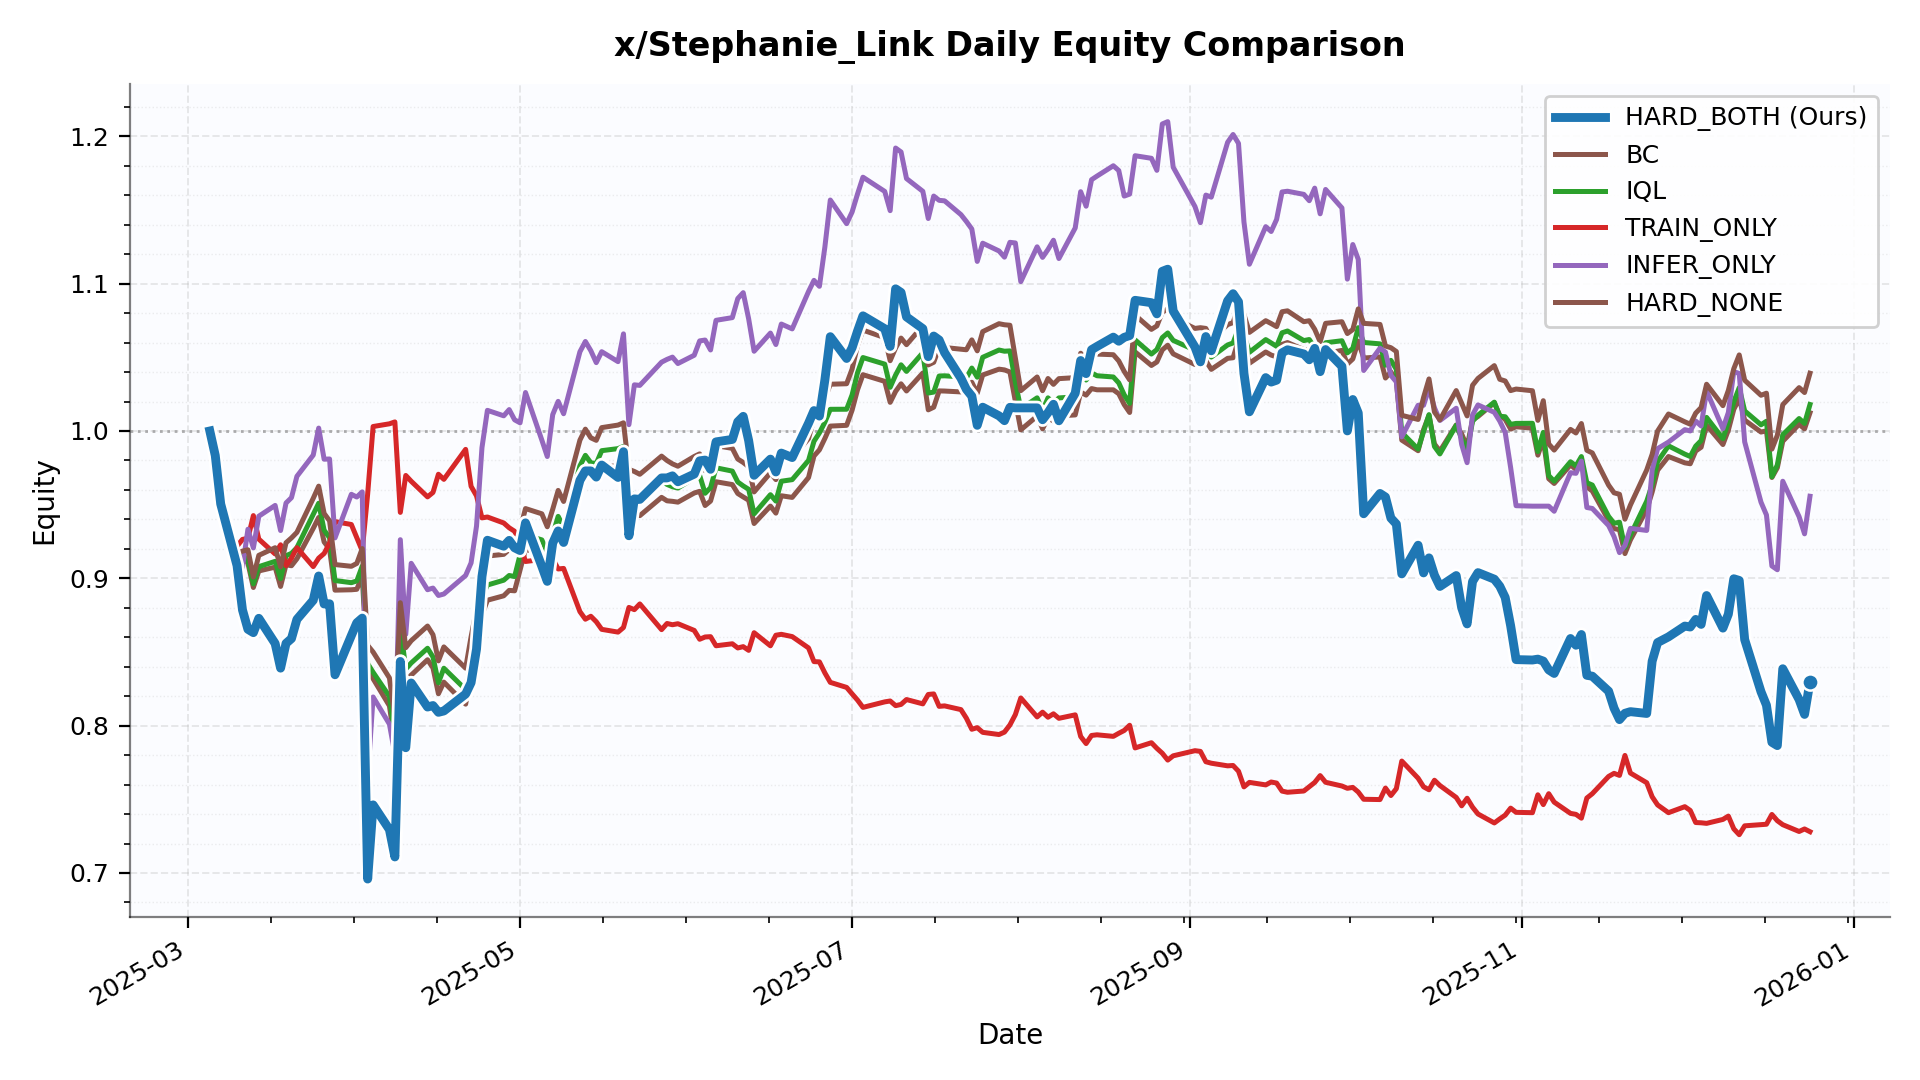

Values plotted in this chart, from the file beside it:
date, HARD_BOTH, BC, IQL, TRAIN_ONLY, INFER_ONLY, HARD_NONE
2025-03-05, 1.0, 1.0, 1.0, 1.0, 1.0, 1.0
2025-03-06, 0.9834, 0.9834, 0.9834, 0.9834, 0.9834, 0.9834
2025-03-07, 0.9505, 0.9505, 0.9505, 0.9505, 0.9505, 0.9505
2025-03-10, 0.9086, 0.9173, 0.9171, 0.9219, 0.9086, 0.9171
2025-03-11, 0.8786, 0.9149, 0.9158, 0.9264, 0.9075, 0.9185
2025-03-12, 0.8654, 0.9103, 0.9124, 0.9271, 0.9333, 0.9194
2025-03-13, 0.8631, 0.8938, 0.8962, 0.9426, 0.9206, 0.9009
2025-03-14, 0.8729, 0.905, 0.9079, 0.9266, 0.9422, 0.9156
2025-03-17, 0.8558, 0.9076, 0.9115, 0.9165, 0.9495, 0.9208
2025-03-18, 0.839, 0.8945, 0.8998, 0.9228, 0.9325, 0.9078
2025-03-19, 0.8559, 0.9092, 0.9153, 0.9086, 0.9511, 0.9242
2025-03-20, 0.8591, 0.9085, 0.917, 0.9137, 0.9548, 0.9274
2025-03-21, 0.8721, 0.9133, 0.9208, 0.9208, 0.9692, 0.9312
2025-03-24, 0.8851, 0.9339, 0.9433, 0.908, 0.9837, 0.9543
2025-03-25, 0.9016, 0.9413, 0.951, 0.9137, 1.002, 0.9626
2025-03-26, 0.8826, 0.9247, 0.9327, 0.9169, 0.9809, 0.944
2025-03-27, 0.8827, 0.9198, 0.9275, 0.9239, 0.981, 0.939
2025-03-28, 0.8345, 0.892, 0.8985, 0.9385, 0.9275, 0.9093
2025-03-31, 0.8612, 0.8922, 0.897, 0.9365, 0.957, 0.9082
2025-04-01, 0.8698, 0.8925, 0.8982, 0.9276, 0.9552, 0.9101
2025-04-02, 0.873, 0.9014, 0.9083, 0.9187, 0.9587, 0.9202
2025-04-03, 0.6959, 0.8359, 0.8421, 0.9573, 0.7642, 0.8545
2025-04-04, 0.7462, 0.8318, 0.8362, 1.003, 0.8195, 0.85
2025-04-07, 0.7295, 0.8134, 0.8198, 1.005, 0.801, 0.8324
2025-04-08, 0.7109, 0.7876, 0.793, 1.006, 0.7806, 0.8052
2025-04-09, 0.8436, 0.8595, 0.8675, 0.9447, 0.9262, 0.8835
2025-04-10, 0.785, 0.8312, 0.8384, 0.9698, 0.862, 0.8529
2025-04-11, 0.829, 0.8343, 0.8426, 0.9659, 0.9102, 0.8576
2025-04-14, 0.8126, 0.8447, 0.8525, 0.9553, 0.8923, 0.8676
2025-04-15, 0.8137, 0.8392, 0.8466, 0.9583, 0.8934, 0.8617
2025-04-16, 0.8091, 0.8217, 0.8291, 0.9706, 0.8884, 0.844
2025-04-17, 0.81, 0.8295, 0.839, 0.9672, 0.8894, 0.8534
2025-04-21, 0.8215, 0.8146, 0.8245, 0.9875, 0.902, 0.839
2025-04-22, 0.8292, 0.8356, 0.8456, 0.9625, 0.9105, 0.8603
2025-04-23, 0.852, 0.8538, 0.8647, 0.956, 0.9355, 0.8791
2025-04-24, 0.9012, 0.8751, 0.8873, 0.941, 0.9887, 0.9022
2025-04-25, 0.9259, 0.8851, 0.8954, 0.9416, 1.014, 0.9151
2025-04-28, 0.9218, 0.8881, 0.8987, 0.9376, 1.01, 0.9163
2025-04-29, 0.9258, 0.8918, 0.9019, 0.9343, 1.015, 0.9196
2025-04-30, 0.9207, 0.8915, 0.9012, 0.9319, 1.008, 0.9187
2025-05-01, 0.9189, 0.9057, 0.9159, 0.9231, 1.006, 0.9333
2025-05-02, 0.9376, 0.9198, 0.9296, 0.9114, 1.026, 0.9474
2025-05-05, 0.9081, 0.9165, 0.9261, 0.9128, 0.9938, 0.9438
2025-05-06, 0.8979, 0.9079, 0.9177, 0.9154, 0.9827, 0.935
2025-05-07, 0.9239, 0.9201, 0.9294, 0.9134, 1.011, 0.9469
2025-05-08, 0.9322, 0.9326, 0.9421, 0.9064, 1.02, 0.9597
2025-05-09, 0.9244, 0.9257, 0.9348, 0.9067, 1.012, 0.9522
2025-05-12, 0.9665, 0.9664, 0.9764, 0.8774, 1.054, 0.9938
2025-05-13, 0.9729, 0.9734, 0.9835, 0.8723, 1.061, 1.001
2025-05-14, 0.9729, 0.9684, 0.9784, 0.8742, 1.055, 0.9954
2025-05-15, 0.9687, 0.9666, 0.9779, 0.8706, 1.046, 0.9937
2025-05-16, 0.9769, 0.975, 0.9866, 0.8654, 1.054, 1.002
2025-05-19, 0.9685, 0.9767, 0.988, 0.8635, 1.047, 1.004
2025-05-20, 0.9859, 0.9783, 0.9896, 0.8666, 1.066, 1.006
2025-05-21, 0.9289, 0.9478, 0.9588, 0.8803, 1.004, 0.974
2025-05-22, 0.9539, 0.9446, 0.9563, 0.8787, 1.031, 0.9725
2025-05-23, 0.9536, 0.9425, 0.9547, 0.8826, 1.031, 0.9706
2025-05-27, 0.9682, 0.955, 0.9663, 0.8652, 1.047, 0.9829
2025-05-28, 0.9682, 0.9526, 0.9637, 0.8694, 1.049, 0.98
2025-05-29, 0.9696, 0.9523, 0.9622, 0.8685, 1.05, 0.9777
... 145 more rows
